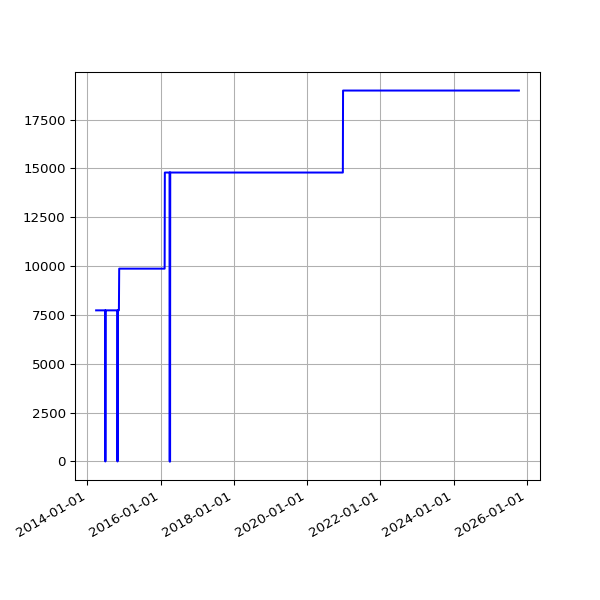

The data file committed next to this chart (first rows):
date, value
2014-03-29 14:16:02 +0000, 7736
2014-03-30 03:28:39 +0100, 7736
2014-03-31 02:29:42 +0100, 7736
2014-04-01 02:27:17 +0100, 7736
2014-04-02 02:29:08 +0100, 7736
2014-04-03 02:28:29 +0100, 7736
2014-04-04 02:29:57 +0100, 7736
2014-04-08 02:46:31 +0100, 7736
2014-04-09 02:36:44 +0100, 7736
2014-04-10 02:32:11 +0100, 7736
2014-04-11 03:57:01 +0100, 7736
2014-04-12 02:28:21 +0100, 7736
2014-04-13 02:33:56 +0100, 7736
2014-04-14 02:33:30 +0100, 7736
2014-04-15 02:31:44 +0100, 7736
2014-04-16 02:40:52 +0100, 7736
2014-04-17 02:32:11 +0100, 7736
2014-04-18 02:34:14 +0100, 7736
2014-04-19 02:36:10 +0100, 7736
2014-04-20 02:32:54 +0100, 7736
2014-04-21 02:37:03 +0100, 7736
2014-04-22 02:37:55 +0100, 7736
2014-04-23 04:02:54 +0100, 7736
2014-04-24 02:39:03 +0100, 7736
2014-04-25 02:39:31 +0100, 7736
2014-04-26 02:42:56 +0100, 7736
2014-04-27 02:29:16 +0100, 7736
2014-04-28 02:30:50 +0100, 7736
2014-04-29 02:45:35 +0100, 7736
2014-04-30 02:37:46 +0100, 7736
2014-05-01 02:34:44 +0100, 7736
2014-05-02 02:40:09 +0100, 7736
2014-05-03 02:28:30 +0100, 7736
2014-05-04 02:32:23 +0100, 7736
2014-05-05 02:40:28 +0100, 7736
2014-05-06 02:43:49 +0100, 7736
2014-05-07 02:41:17 +0100, 7736
2014-05-08 02:37:50 +0100, 7736
2014-05-09 02:47:07 +0100, 7736
2014-05-10 02:37:52 +0100, 7736
2014-05-11 02:37:42 +0100, 7736
2014-05-12 02:38:38 +0100, 7736
2014-05-13 02:36:47 +0100, 7736
2014-05-14 02:39:16 +0100, 7736
2014-05-15 02:36:06 +0100, 7736
2014-05-16 02:47:36 +0100, 7736
2014-05-17 03:04:38 +0100, 7736
2014-05-18 02:33:13 +0100, 7736
2014-05-19 02:40:32 +0100, 7736
2014-05-20 03:03:44 +0100, 7736
2014-05-21 02:38:40 +0100, 7736
2014-05-22 02:41:01 +0100, 7736
2014-05-23 02:36:18 +0100, 7736
2014-05-24 02:41:54 +0100, 7736
2014-05-25 02:39:44 +0100, 7736
2014-05-26 02:40:23 +0100, 7736
2014-05-27 02:51:58 +0100, 7736
2014-05-28 02:41:32 +0100, 7736
2014-05-29 02:41:37 +0100, 7736
2014-05-30 02:40:04 +0100, 7736
... 3,112 more rows
